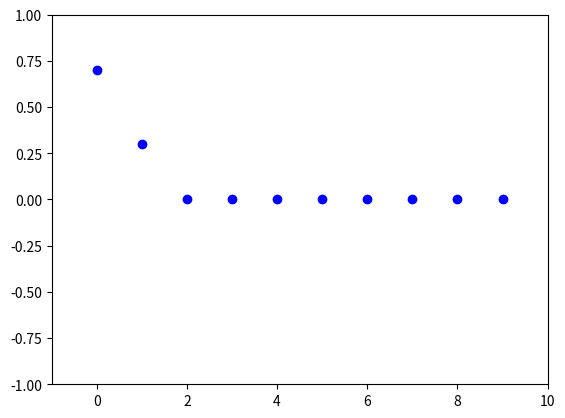

Here is the Python script that generated this plot:
#!/usr/bin/python

import numpy as np
from matplotlib import pyplot as plt


def bernoulli(list, p):
    list_bernoulli = []
    for x in list:
        if x == 1:
            list_bernoulli.append(p)
        elif x == 0:
            list_bernoulli.append(1-p)
        else:
            list_bernoulli.append(0)

    return list_bernoulli


u = np.arange(10)
t = bernoulli(u, 0.3)

plt.plot(u, t, 'bo')
plt.axis([-1,10,-1,1])
plt.show()
